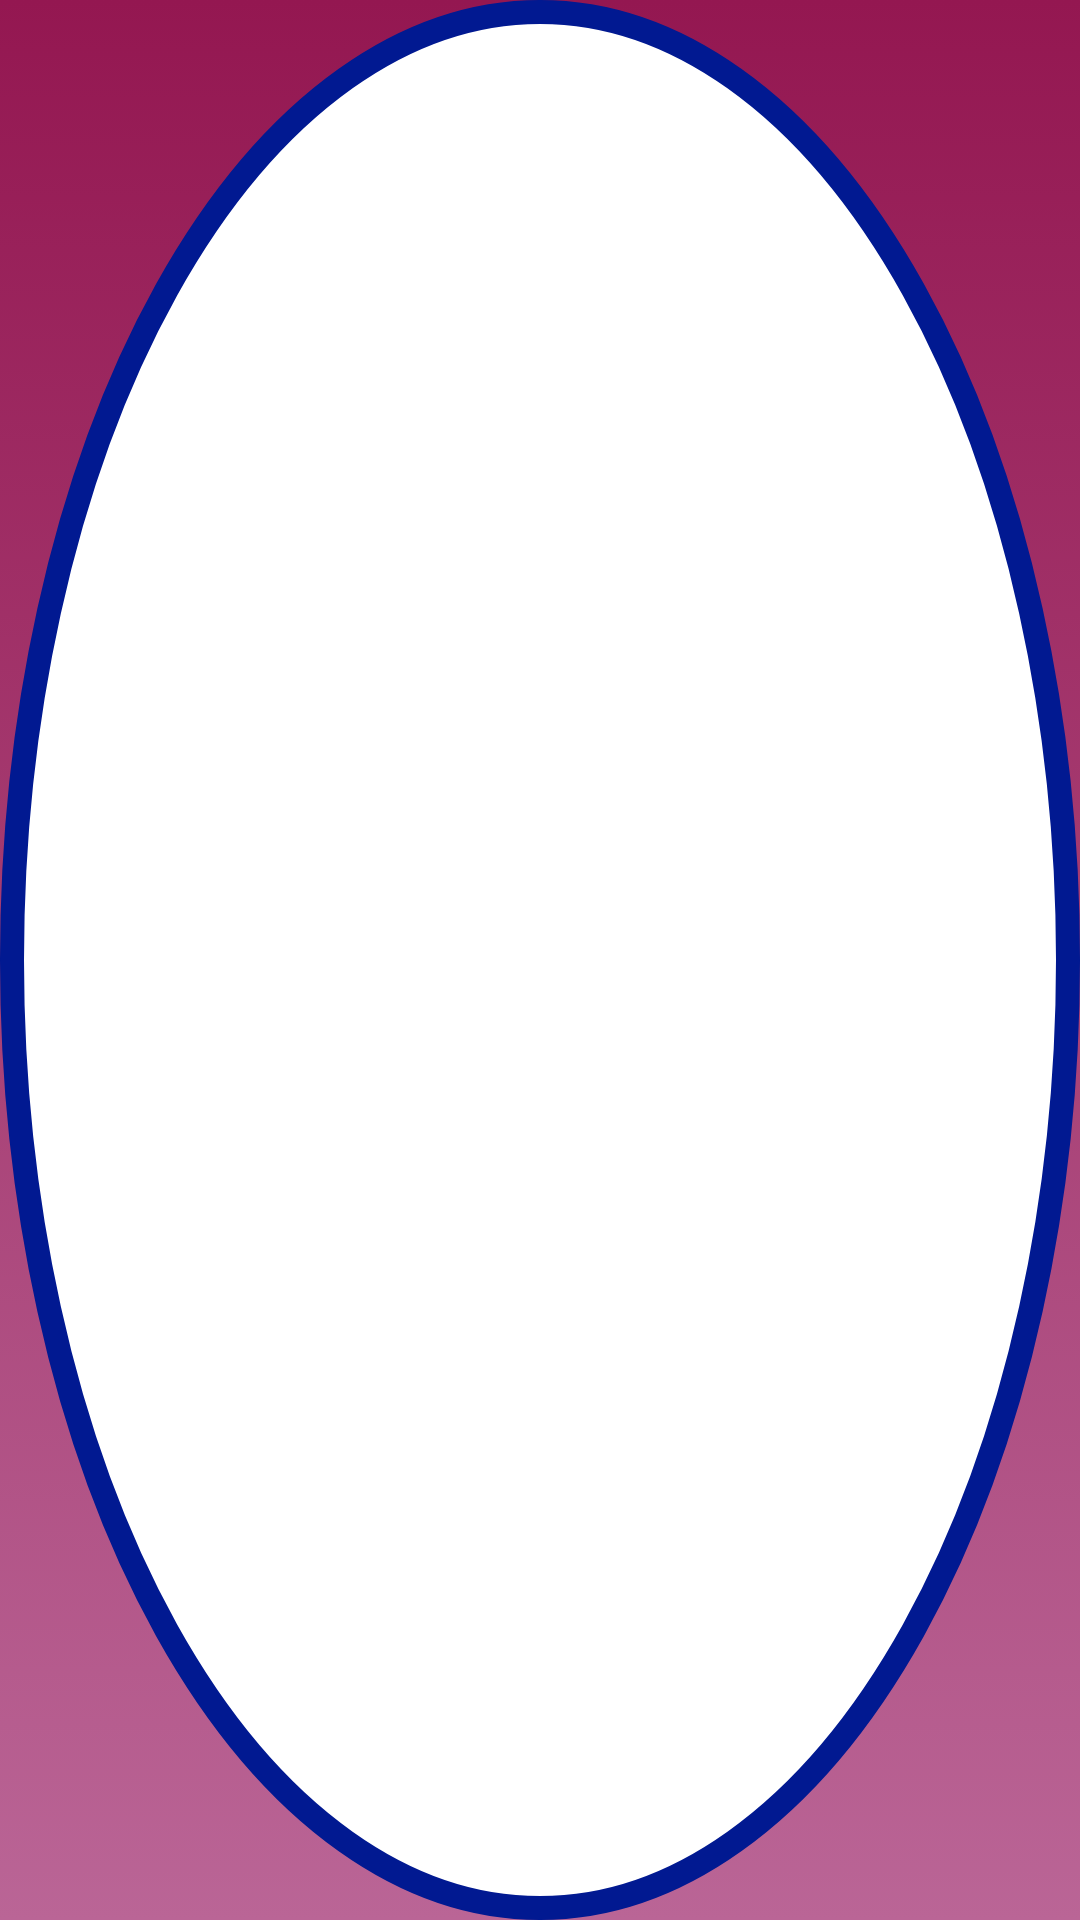

Android layout source for this screen:
<!-- AndroidManifest.xml: application theme AppTheme -->
<!-- res/layout/custom_cluster_blue_marker_layout.xml -->
<?xml version="1.0" encoding="utf-8"?>
<FrameLayout xmlns:android="http://schemas.android.com/apk/res/android"
             android:padding="2dp"
             android:background="@drawable/background_blue_donut"
             android:layout_width="wrap_content"
             android:layout_height="wrap_content">
    <TextView
            android:id="@id/amu_text"
            style="@style/AppTheme.ClusterBlackTextAppearance"
            android:layout_width="wrap_content"
            android:layout_height="wrap_content"
            android:layout_gravity="center"/>

</FrameLayout>
<!-- resources referenced by this layout -->
<resources>
  <!-- drawable background_blue_donut (drawable) -->
  <?xml version="1.0" encoding="utf-8"?>
  <shape xmlns:android="http://schemas.android.com/apk/res/android"
         android:shape="oval">
      <solid android:color="@android:color/white"/>
      <stroke android:color="@color/colorBlue"
              android:width="@dimen/background_circle_stroke_width"/>
      <size android:height="@dimen/background_circle_size"
            android:width="@dimen/background_circle_size"/>
  
  </shape>
  <style name="AppTheme.ClusterBlackTextAppearance">
          <item name="android:textColor">@android:color/black</item>
          <item name="android:textSize">20sp</item>
          <item name="android:textStyle">bold</item>
      </style>
  <style name="AppTheme" parent="Theme.AppCompat.Light.NoActionBar">
          
          <item name="colorPrimary">@color/colorPrimary</item>
          <item name="colorPrimaryDark">@color/colorPrimaryDark</item>
          <item name="colorAccent">@color/colorAccent</item>
          <item name="android:windowBackground">@drawable/gradient_purple</item>
      </style>
  <color name="colorBlue">#011991</color>
  <dimen name="background_circle_stroke_width">8dp</dimen>
  <dimen name="background_circle_size">55dp</dimen>
  <color name="colorPrimary">#BA6596</color>
  <color name="colorPrimaryDark">#941751</color>
  <color name="colorAccent">#EA2E6F</color>
  <!-- drawable gradient_purple (drawable) -->
  <?xml version="1.0" encoding="utf-8"?>
  <selector xmlns:android="http://schemas.android.com/apk/res/android">
      <item>
          <shape android:shape="rectangle">
              <gradient
                      android:type="linear"
                      android:startColor="@color/colorPrimary"
                      android:endColor="@color/colorPrimaryDark"
                      android:angle="90"/>
          </shape>
      </item>
  </selector>
</resources>
